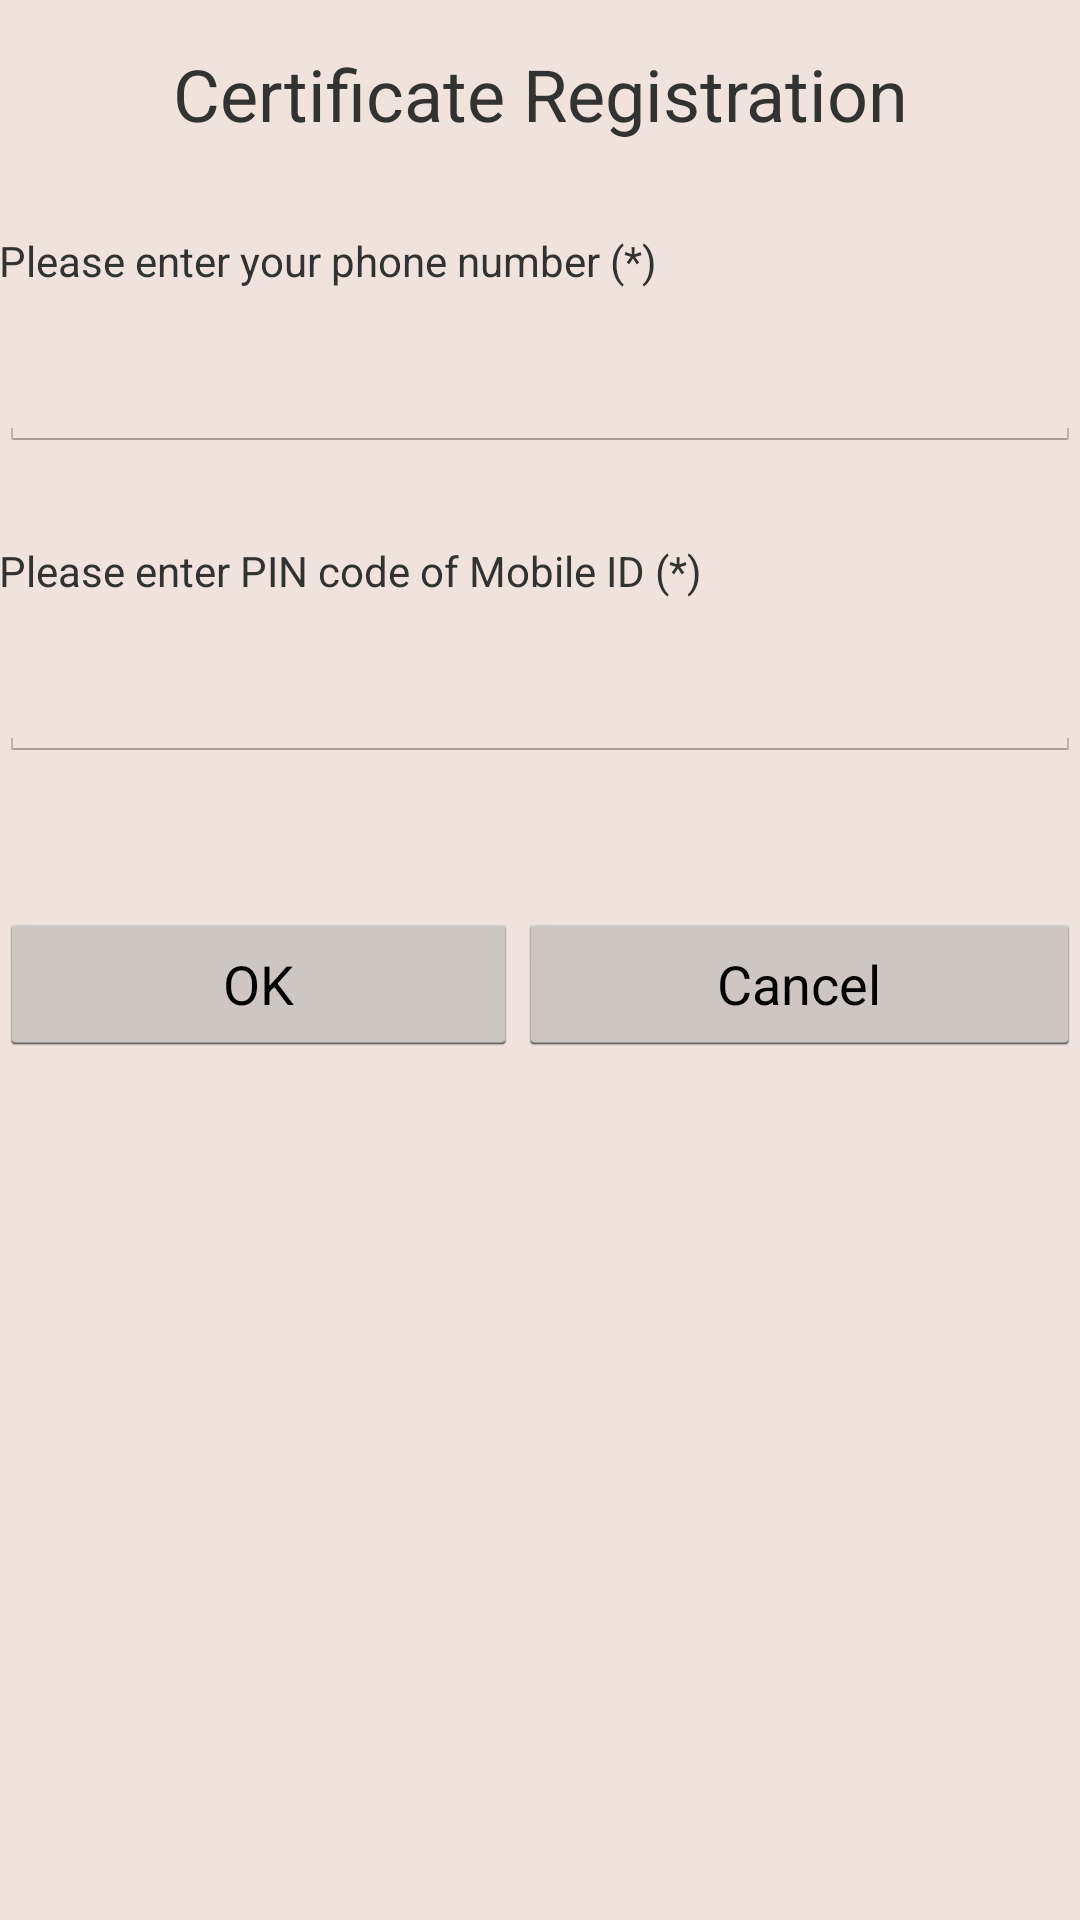

The Android layout XML behind this screen, and the referenced resources:
<!-- AndroidManifest.xml: application theme AppTheme -->
<!-- res/layout/activity_registration.xml -->
<?xml version="1.0" encoding="utf-8"?>
<LinearLayout xmlns:android="http://schemas.android.com/apk/res/android"
    xmlns:tools="http://schemas.android.com/tools"
    android:id="@+id/activity_registration"
    android:layout_width="match_parent"
    android:layout_height="match_parent"
    android:paddingBottom="@dimen/activity_vertical_margin"
    android:paddingLeft="@dimen/activity_horizontal_margin"
    android:paddingRight="@dimen/activity_horizontal_margin"
    android:paddingTop="@dimen/activity_vertical_margin"
    tools:context="com.taisys.sc.mobileid.RegistrationActivity"
    android:background="#F0E3DD"
    android:orientation="vertical">

    <TextView
        android:text="@string/menuRegistration"
        android:layout_width="match_parent"
        android:layout_height="wrap_content"
        android:layout_marginTop="15dp"
        android:id="@+id/textRegistrationTitle"
        android:textAlignment="center"
        android:textSize="24sp"/>

    <TextView
        android:text="@string/labelEnterIdCardNumber"
        android:layout_width="match_parent"
        android:layout_height="wrap_content"
        android:layout_marginTop="30dp"
        android:id="@+id/labelEnterIdCard" />

    <EditText
        android:layout_width="match_parent"
        android:layout_height="wrap_content"
        android:inputType="text"
        android:text=""
        android:ems="20"
        android:maxLength="20"
        android:layout_marginTop="15dp"
        android:id="@+id/editTextRegistationIdCardNumber" />

    <TextView
        android:text="@string/labelEnterPinCode"
        android:layout_width="match_parent"
        android:layout_height="wrap_content"
        android:layout_marginTop="30dp"
        android:id="@+id/labelEnterPinCode" />

    <EditText
        android:layout_width="match_parent"
        android:layout_height="wrap_content"
        android:ems="12"
        android:maxLength="12"
        android:layout_marginTop="15dp"
        android:id="@+id/editTextRegistrationPinCode"
        android:text=""
        android:inputType="textPassword" />

    <LinearLayout
        android:orientation="horizontal"
        android:layout_width="match_parent"
        android:layout_height="match_parent"
        android:layout_marginTop="50dp">

        <Button
            android:text="@android:string/ok"
            android:layout_width="wrap_content"
            android:layout_height="wrap_content"
            android:id="@+id/buttonRegistrationConfirm"
            android:layout_weight="0.37" />

        <Button
            android:text="@android:string/cancel"
            android:layout_width="wrap_content"
            android:layout_height="wrap_content"
            android:id="@+id/buttonRegistrationCancel"
            android:layout_weight="0.37" />
    </LinearLayout>

</LinearLayout>
<!-- resources referenced by this layout -->
<resources>
  <string name="labelEnterIdCardNumber">Please enter your phone number (*)</string>
  <string name="labelEnterPinCode">Please enter PIN code of Mobile ID (*)</string>
  <string name="menuRegistration">Certificate Registration</string>
  <style name="AppTheme" parent="android:Theme.Holo.Light.DarkActionBar">
          
      </style>
</resources>
